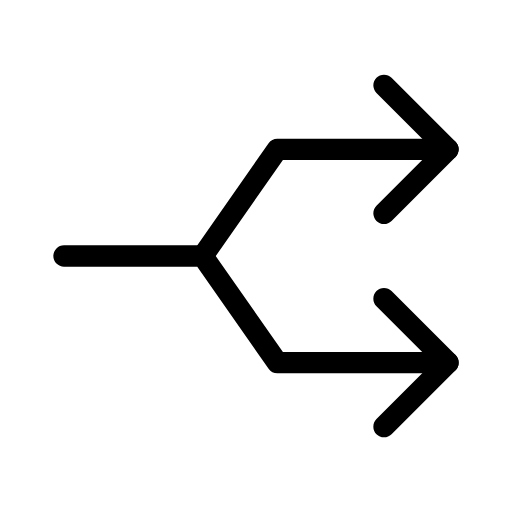
t = 0.00 s
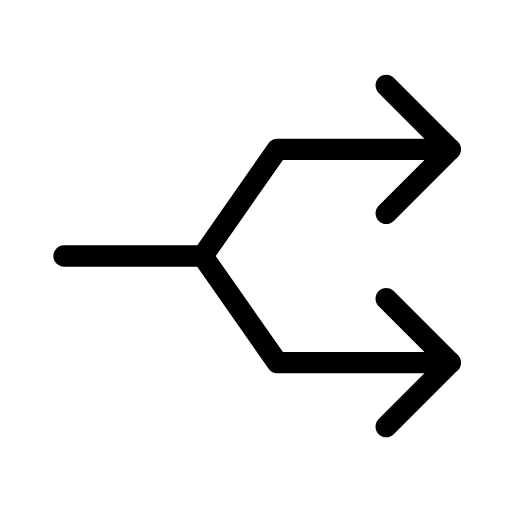
t = 0.25 s
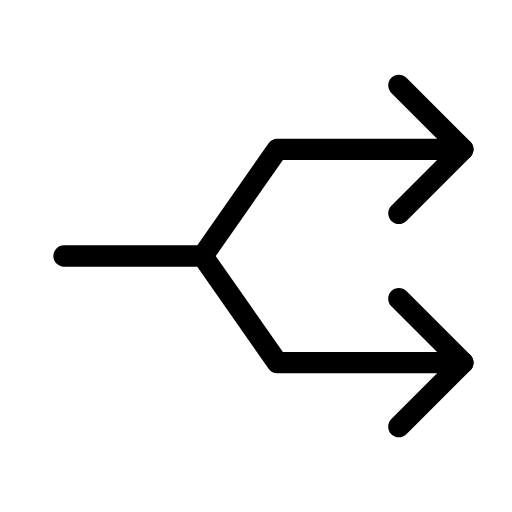
t = 0.75 s
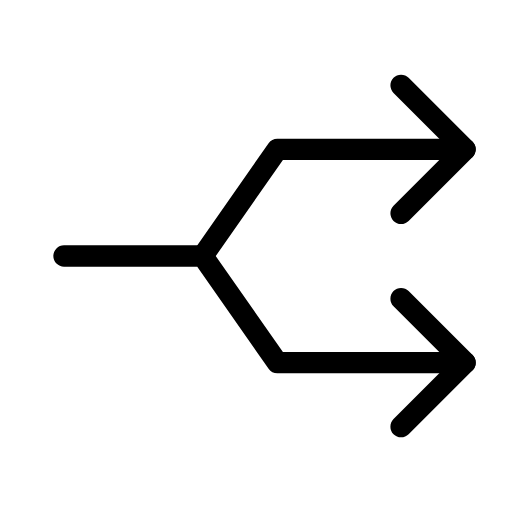
t = 1.00 s
t = 1.25 s: frame unchanged from t = 0.75 s, image omitted
t = 1.75 s: frame unchanged from t = 0.25 s, image omitted

The animated SVG that drew these frames (rendered in a browser with its animation timeline set to each time). Animation: 4 SMIL elements (animate=2,animateTransform=2); one cycle of 2.00 s, repeats indefinitely.

<svg xmlns="http://www.w3.org/2000/svg" width="24" height="24" viewBox="0 0 24 24" fill="none" stroke="currentColor"
     stroke-width="1" stroke-linecap="round" stroke-linejoin="round"
     class="icon icon-tabler icons-tabler-animated icon-tabler-arrows-split">
    <path stroke="none" d="M0 0h24v24H0z" fill="none"/>
    <path d="M21 17h-8l-3.5 -5h-6.5">
        <animate attributeName="d" values="M21 17h-8l-3.5 -5h-6.5;M21.8 17h-8.8l-3.5 -5h-6.5;M21 17h-8l-3.5 -5h-6.5" dur="2s" repeatCount="indefinite" keyTimes="0;0.5;1" calcMode="spline" keySplines="0.42 0 0.58 1;0.42 0 0.58 1"/>
    </path>
    <path d="M21 7h-8l-3.495 5">
        <animate attributeName="d" values="M21 7h-8l-3.495 5;M21.8 7h-8.8l-3.495 5;M21 7h-8l-3.495 5" dur="2s" repeatCount="indefinite" keyTimes="0;0.5;1" calcMode="spline" keySplines="0.42 0 0.58 1;0.42 0 0.58 1"/>
    </path>
    <g>
        <animateTransform attributeName="transform" type="translate" values="0 0;0.8 0;0 0" dur="2s" repeatCount="indefinite" keyTimes="0;0.5;1" calcMode="spline" keySplines="0.42 0 0.58 1;0.42 0 0.58 1"/>
        <path d="M18 10l3 -3l-3 -3"/>
    </g>
    <g>
        <animateTransform attributeName="transform" type="translate" values="0 0;0.8 0;0 0" dur="2s" repeatCount="indefinite" keyTimes="0;0.5;1" calcMode="spline" keySplines="0.42 0 0.58 1;0.42 0 0.58 1"/>
        <path d="M18 20l3 -3l-3 -3"/>
    </g>
</svg>
